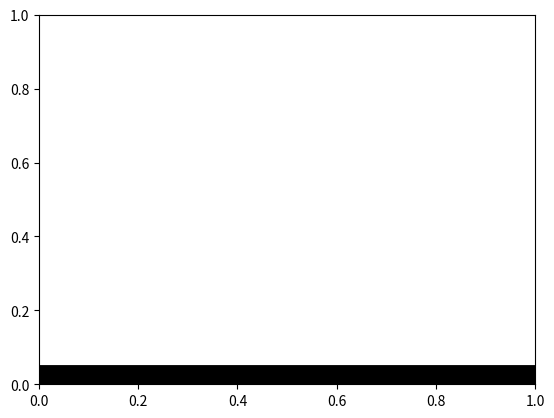

Python code for this plot:
import numpy as np
import matplotlib.pyplot as plt
from matplotlib import animation 
from matplotlib.patches import FancyArrow

# Constants
arrow_length = 5
rotation_speed = 2 * np.pi / 100
speed_ratio=4  # Full rotation in 100 frames
a=0
# Set up the figure and axes
fig, ax = plt.subplots()

# Create the arrow
arrow = FancyArrow(0, 0, arrow_length, 0, width=0.1, color='k')
ax.add_patch(arrow)

# Animation function
def animate(frame):
    plt.cla()  # Clear the old arrows
    ax.set_xlim(-10, 10)  # Reset the x-axis limits
    ax.set_ylim(-10, 10)
    ax.set_aspect('equal')
    ax.grid(alpha=0.5)

    # Calculate the rotation angle
    angle = rotation_speed * frame

    # Position for the first arrow
    dx = arrow_length * np.cos(-angle)
    dy = arrow_length * np.sin(-angle)
    arrow = FancyArrow(0, 0, dx, dy, width=0.1, color='k', label='Clockwise Circular Polarization')
    ax.add_patch(arrow)
    
    angleB= angle + np.pi*a
    # Position for the second arrow, which should rotate around the tip of the first arrow
    d_x = arrow_length * np.cos(angleB)  # Double the angle for a different rotation speed
    d_y = arrow_length * np.sin(angleB)
    arrowB = FancyArrow(dx, dy, d_x, d_y, width=0.1, color='r',label='Anti-clockwise Circular Polarization')  # Use a different color for visibility
    ax.add_patch(arrowB)

    arrowR = FancyArrow(0,0, d_x+dx, d_y+dy, width=0.1, color='blue', label= 'Resultant Linear Polarization')  # Use a different color for visibility
    ax.add_patch(arrowR)

    ax.legend()
# Create the animation
ani = animation.FuncAnimation(fig, animate, frames=np.arange(0, 100), interval=50)

# Display the animation
plt.show()